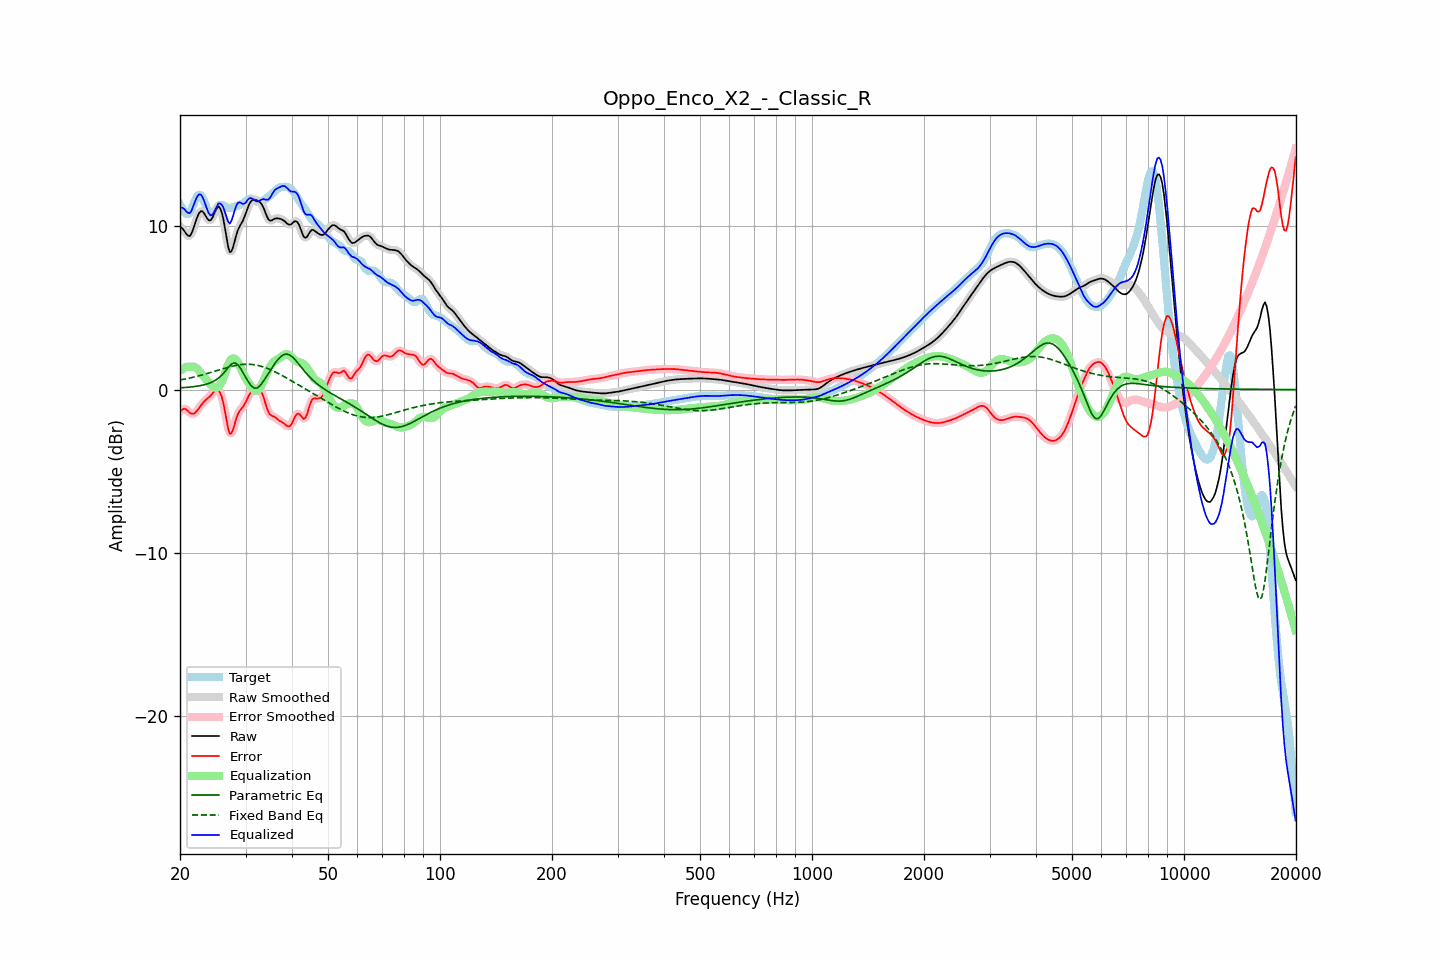

The table this chart was drawn from, first rows:
frequency, raw, error, smoothed, error_smoothed, equalization, parametric_eq, fixed_band_eq, equalized_raw, equalized_smoothed, target
20.00, 9.99, -1.37, 10.02, -1.36, 1.15, 0.10, 0.58, 11.14, 11.17, 11.35
20.20, 9.93, -1.25, 9.90, -1.25, 1.23, 0.11, 0.60, 11.16, 11.13, 11.18
20.40, 9.82, -1.19, 9.79, -1.19, 1.30, 0.12, 0.62, 11.12, 11.08, 11.01
20.61, 9.68, -1.17, 9.68, -1.18, 1.35, 0.12, 0.64, 11.03, 11.02, 10.85
20.81, 9.53, -1.23, 9.53, -1.23, 1.38, 0.13, 0.66, 10.91, 10.91, 10.76
21.02, 9.44, -1.31, 9.43, -1.32, 1.40, 0.14, 0.68, 10.84, 10.84, 10.75
21.23, 9.41, -1.42, 9.44, -1.41, 1.41, 0.15, 0.71, 10.81, 10.84, 10.82
21.44, 9.54, -1.48, 9.55, -1.47, 1.40, 0.16, 0.73, 10.93, 10.95, 11.01
21.66, 9.78, -1.48, 9.77, -1.49, 1.41, 0.17, 0.75, 11.19, 11.18, 11.26
21.87, 10.06, -1.46, 10.06, -1.45, 1.39, 0.18, 0.78, 11.44, 11.45, 11.52
22.09, 10.36, -1.37, 10.36, -1.37, 1.33, 0.20, 0.80, 11.69, 11.69, 11.73
22.31, 10.64, -1.25, 10.63, -1.25, 1.24, 0.21, 0.82, 11.88, 11.87, 11.89
22.54, 10.84, -1.11, 10.83, -1.11, 1.13, 0.23, 0.85, 11.97, 11.97, 11.95
22.76, 10.94, -0.98, 10.93, -0.98, 1.01, 0.25, 0.88, 11.95, 11.94, 11.91
22.99, 10.93, -0.85, 10.91, -0.85, 0.89, 0.27, 0.90, 11.82, 11.80, 11.77
23.22, 10.80, -0.73, 10.80, -0.74, 0.77, 0.29, 0.93, 11.57, 11.57, 11.54
23.45, 10.64, -0.64, 10.64, -0.64, 0.65, 0.32, 0.96, 11.29, 11.29, 11.28
23.69, 10.48, -0.55, 10.48, -0.55, 0.53, 0.35, 0.99, 11.02, 11.02, 11.03
23.92, 10.37, -0.47, 10.39, -0.47, 0.42, 0.38, 1.02, 10.79, 10.81, 10.84
24.16, 10.38, -0.37, 10.40, -0.37, 0.30, 0.42, 1.05, 10.68, 10.70, 10.75
24.40, 10.50, -0.27, 10.52, -0.26, 0.21, 0.46, 1.08, 10.71, 10.72, 10.77
24.65, 10.72, -0.16, 10.71, -0.16, 0.14, 0.51, 1.11, 10.85, 10.85, 10.87
24.89, 10.95, -0.07, 10.95, -0.07, 0.11, 0.57, 1.14, 11.06, 11.05, 11.02
25.14, 11.12, -0.04, 11.13, -0.03, 0.12, 0.64, 1.17, 11.24, 11.25, 11.15
25.39, 11.23, -0.04, 11.19, -0.07, 0.18, 0.71, 1.20, 11.42, 11.38, 11.28
25.65, 11.11, -0.21, 11.11, -0.20, 0.30, 0.80, 1.23, 11.41, 11.41, 11.31
25.91, 10.86, -0.46, 10.85, -0.47, 0.47, 0.89, 1.26, 11.33, 11.32, 11.32
26.16, 10.45, -0.84, 10.42, -0.86, 0.71, 1.00, 1.29, 11.16, 11.13, 11.28
26.43, 9.88, -1.35, 9.87, -1.36, 1.00, 1.11, 1.32, 10.88, 10.87, 11.23
26.69, 9.28, -1.90, 9.27, -1.91, 1.29, 1.23, 1.34, 10.57, 10.56, 11.18
26.96, 8.74, -2.40, 8.77, -2.38, 1.55, 1.35, 1.37, 10.29, 10.32, 11.14
27.23, 8.43, -2.71, 8.49, -2.64, 1.75, 1.46, 1.40, 10.17, 10.24, 11.13
27.50, 8.48, -2.67, 8.49, -2.66, 1.87, 1.56, 1.42, 10.34, 10.35, 11.15
27.77, 8.73, -2.45, 8.72, -2.46, 1.91, 1.61, 1.44, 10.64, 10.63, 11.18
28.05, 9.09, -2.12, 9.08, -2.13, 1.89, 1.64, 1.47, 10.98, 10.97, 11.21
28.33, 9.46, -1.79, 9.44, -1.81, 1.81, 1.59, 1.48, 11.27, 11.25, 11.25
28.62, 9.77, -1.51, 9.75, -1.53, 1.68, 1.52, 1.50, 11.44, 11.42, 11.28
28.90, 9.98, -1.33, 9.98, -1.33, 1.50, 1.39, 1.52, 11.48, 11.47, 11.31
29.19, 10.16, -1.19, 10.16, -1.19, 1.28, 1.25, 1.53, 11.45, 11.45, 11.35
29.48, 10.32, -1.08, 10.35, -1.06, 1.06, 1.07, 1.54, 11.38, 11.40, 11.40
29.78, 10.56, -0.92, 10.56, -0.92, 0.84, 0.90, 1.55, 11.40, 11.41, 11.48
30.08, 10.81, -0.74, 10.82, -0.73, 0.67, 0.73, 1.55, 11.48, 11.50, 11.56
30.38, 11.10, -0.53, 11.10, -0.53, 0.51, 0.56, 1.55, 11.61, 11.61, 11.63
30.68, 11.36, -0.34, 11.34, -0.35, 0.36, 0.41, 1.55, 11.72, 11.70, 11.69
30.99, 11.53, -0.18, 11.52, -0.19, 0.21, 0.27, 1.54, 11.74, 11.74, 11.71
31.30, 11.62, -0.07, 11.62, -0.07, 0.08, 0.17, 1.54, 11.71, 11.70, 11.69
31.61, 11.65, 0.01, 11.65, 0.01, -0.02, 0.10, 1.52, 11.63, 11.63, 11.65
31.93, 11.64, 0.06, 11.64, 0.06, -0.07, 0.09, 1.51, 11.56, 11.57, 11.58
32.24, 11.60, 0.07, 11.61, 0.08, -0.07, 0.10, 1.49, 11.53, 11.54, 11.52
32.57, 11.55, 0.06, 11.55, 0.06, 0.01, 0.17, 1.47, 11.56, 11.56, 11.49
32.89, 11.47, -0.03, 11.46, -0.04, 0.15, 0.26, 1.44, 11.61, 11.61, 11.49
33.22, 11.32, -0.21, 11.32, -0.22, 0.33, 0.39, 1.41, 11.65, 11.65, 11.54
33.55, 11.14, -0.46, 11.12, -0.48, 0.54, 0.53, 1.38, 11.68, 11.66, 11.60
33.89, 10.88, -0.80, 10.88, -0.79, 0.77, 0.68, 1.35, 11.65, 11.65, 11.68
34.23, 10.64, -1.11, 10.64, -1.10, 1.00, 0.83, 1.31, 11.64, 11.64, 11.75
34.57, 10.44, -1.38, 10.46, -1.36, 1.21, 0.99, 1.27, 11.65, 11.67, 11.82
34.92, 10.36, -1.53, 10.37, -1.52, 1.40, 1.15, 1.23, 11.76, 11.78, 11.89
35.27, 10.37, -1.60, 10.37, -1.60, 1.56, 1.30, 1.19, 11.93, 11.93, 11.97
35.62, 10.42, -1.64, 10.42, -1.65, 1.67, 1.45, 1.14, 12.10, 12.09, 12.07
35.97, 10.49, -1.68, 10.47, -1.70, 1.75, 1.59, 1.09, 12.24, 12.22, 12.17
... 635 more rows
